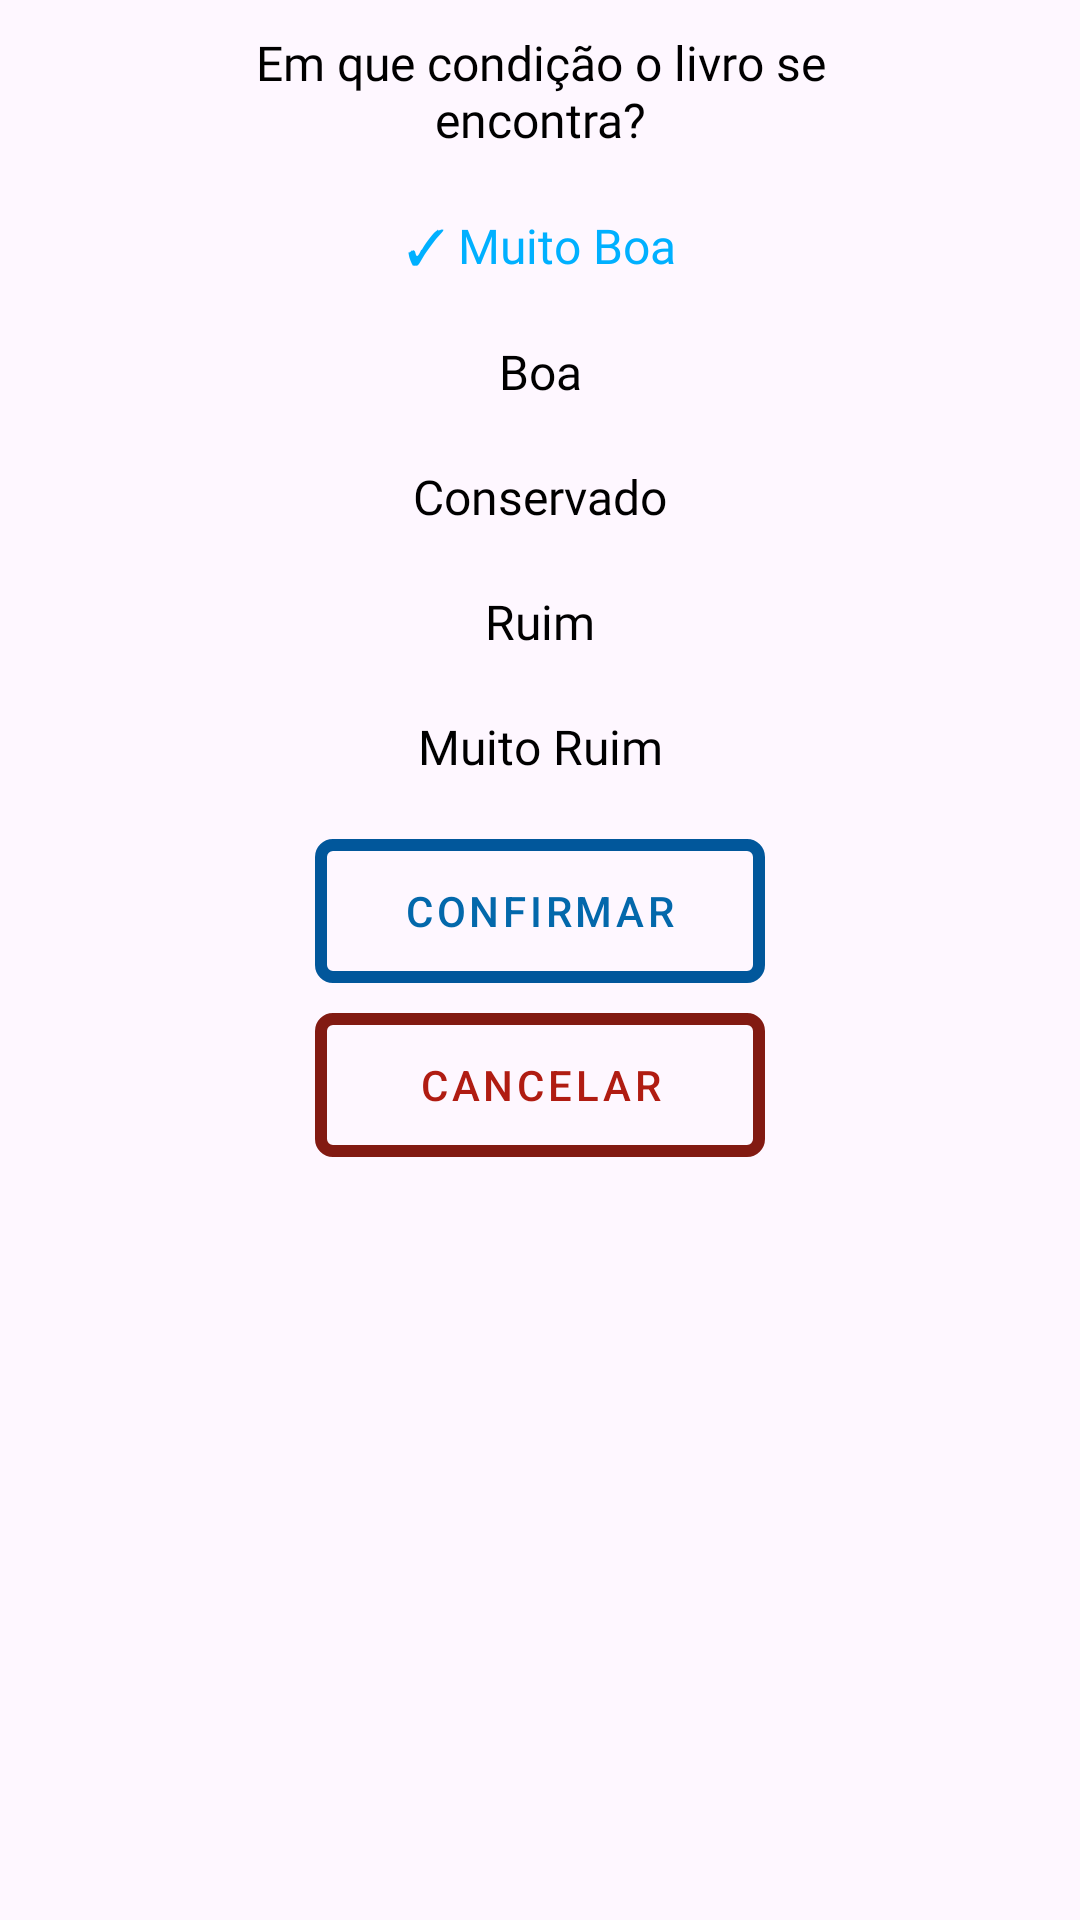

Android layout source for this screen:
<!-- AndroidManifest.xml: application theme Theme.UniforBiblioteca -->
<!-- res/layout/dialog_estado_exemplar.xml -->
<?xml version="1.0" encoding="utf-8"?>
<LinearLayout xmlns:android="http://schemas.android.com/apk/res/android"
    android:layout_width="wrap_content"
    android:layout_height="wrap_content"
    android:orientation="vertical">

    <TextView
        style="@style/TitleText"
        android:layout_width="200dp"
        android:layout_height="wrap_content"
        android:layout_gravity="center"
        android:layout_margin="10dp"
        android:gravity="center"
        android:text="Em que condição o livro se encontra?" />

    <TextView
        android:id="@+id/muito_boa_condicao"
        style="@style/NormalText"
        android:layout_width="200dp"
        android:layout_height="wrap_content"
        android:layout_gravity="center"
        android:layout_margin="10dp"
        android:gravity="center"
        android:text="✓ Muito Boa"
        android:textColor="@color/light_blue_A400" />

    <TextView
        android:id="@+id/boa_condicao"
        style="@style/NormalText"
        android:layout_width="200dp"
        android:layout_height="wrap_content"
        android:layout_gravity="center"
        android:layout_margin="10dp"
        android:gravity="center"
        android:text="Boa" />

    <TextView
        android:id="@+id/conservado_condicao"
        style="@style/NormalText"
        android:layout_width="200dp"
        android:layout_height="wrap_content"
        android:layout_gravity="center"
        android:layout_margin="10dp"
        android:gravity="center"
        android:text="Conservado" />

    <TextView
        android:id="@+id/ruim_condicao"
        style="@style/NormalText"
        android:layout_width="200dp"
        android:layout_height="wrap_content"
        android:layout_gravity="center"
        android:layout_margin="10dp"
        android:gravity="center"
        android:text="Ruim" />

    <TextView
        android:id="@+id/muito_ruim_condicao"
        style="@style/NormalText"
        android:layout_width="200dp"
        android:layout_height="wrap_content"
        android:layout_gravity="center"
        android:layout_margin="10dp"
        android:gravity="center"
        android:text="Muito Ruim" />


    <Button
        android:id="@+id/confirmar_pedido"
        style="@style/botao"
        android:layout_width="150dp"
        android:layout_height="wrap_content"
        android:layout_gravity="center"
        android:layout_marginTop="10dp"
        android:foregroundGravity="center"
        android:text="confirmar" />

    <Button
        android:id="@+id/cancelar_pedido"
        style="@style/botao_neg"
        android:layout_width="150dp"
        android:layout_height="wrap_content"
        android:layout_gravity="center"
        android:layout_marginTop="10dp"
        android:layout_marginBottom="10dp"
        android:foregroundGravity="center"
        android:text="cancelar" />
</LinearLayout>
<!-- resources referenced by this layout -->
<resources>
  <color name="light_blue_A400">#00B0FF</color>
  <style name="NormalText">
          <item name="android:fontFamily">@font/tt_neoris_trial_regular</item>
          <item name="android:textColor">@color/primary_text_color</item>
          <item name="android:layout_marginEnd">10dp</item>
          <item name="android:layout_marginStart">10dp</item>
          <item name="android:textSize">@dimen/font_medium</item>
      </style>
  <style name="TitleText">
          <item name="android:fontFamily">@font/tt_neoris_trial_bold</item>
          <item name="android:textColor">@color/primary_text_color</item>
          <item name="android:textSize">@dimen/font_medium</item>
          <item name="android:layout_marginEnd">10dp</item>
          <item name="android:layout_marginStart">10dp</item>
      </style>
  <style name="botao" parent="@style/Widget.MaterialComponents.Button">
          <item name="android:textColor">@color/botao_fundo</item>
          <item name="android:background">@drawable/botao</item>
          <item name="backgroundTint">@null</item>
      </style>
  <style name="botao_neg" parent="@style/Widget.MaterialComponents.Button">
          <item name="android:background">@drawable/botao_neg</item>
          <item name="android:textColor">@color/botao_fundo_neg</item>
          <item name="backgroundTint">@null</item>
      </style>
  <style name="Theme.UniforBiblioteca" parent="Base.Theme.UniforBiblioteca" />
  <color name="primary_text_color">#FF000000</color>
  <dimen name="font_medium">16sp</dimen>
  <color name="botao_fundo">#0368ab</color>
  <!-- drawable botao (drawable) -->
  <?xml version="1.0" encoding="utf-8"?>
  <shape xmlns:android="http://schemas.android.com/apk/res/android"
      android:shape="rectangle">
  
      <solid android:color="#00000000" />
  
      <stroke
          android:width="4dp"
          android:color="@color/botao_borda" />
  
      <corners android:radius="4dp" />
  </shape>
  <!-- drawable botao_neg (drawable) -->
  <?xml version="1.0" encoding="utf-8"?>
  <shape xmlns:android="http://schemas.android.com/apk/res/android"
      android:shape="rectangle">
  
      <solid android:color="#00000000" />
  
      <stroke
          android:width="4dp"
          android:color="@color/botao_borda_neg" />
  
      <corners android:radius="4dp" />
  </shape>
  <color name="botao_fundo_neg">#b01c12</color>
  <style name="Base.Theme.UniforBiblioteca" parent="Theme.Material3.DayNight.NoActionBar">
          
          
      </style>
  <color name="botao_borda">#01579B</color>
  <color name="botao_borda_neg">#821a12</color>
</resources>
